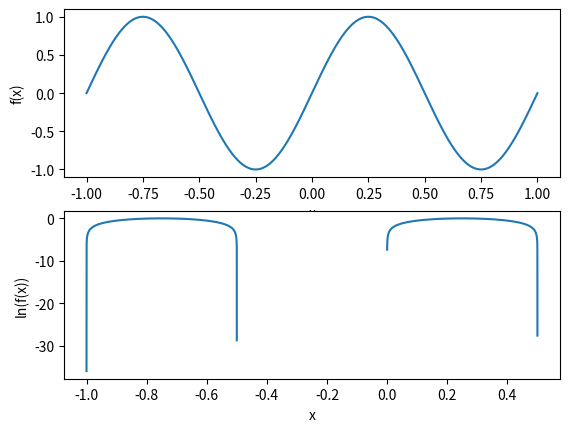

Python code for this plot:
from numpy import *
import matplotlib.pyplot as plt

t = arange(-1.0, 1.0, 0.0001)
s = sin(2*pi*t)
logS = log(s)

fig = plt.figure()
ax = fig.add_subplot(211) # 两行一列， 第一行第一列的子图
ax.plot(t,s)
ax.set_ylabel('f(x)')
ax.set_xlabel('x')

ax = fig.add_subplot(212)
ax.plot(t,logS)
ax.set_ylabel('ln(f(x))')
ax.set_xlabel('x')
plt.show()